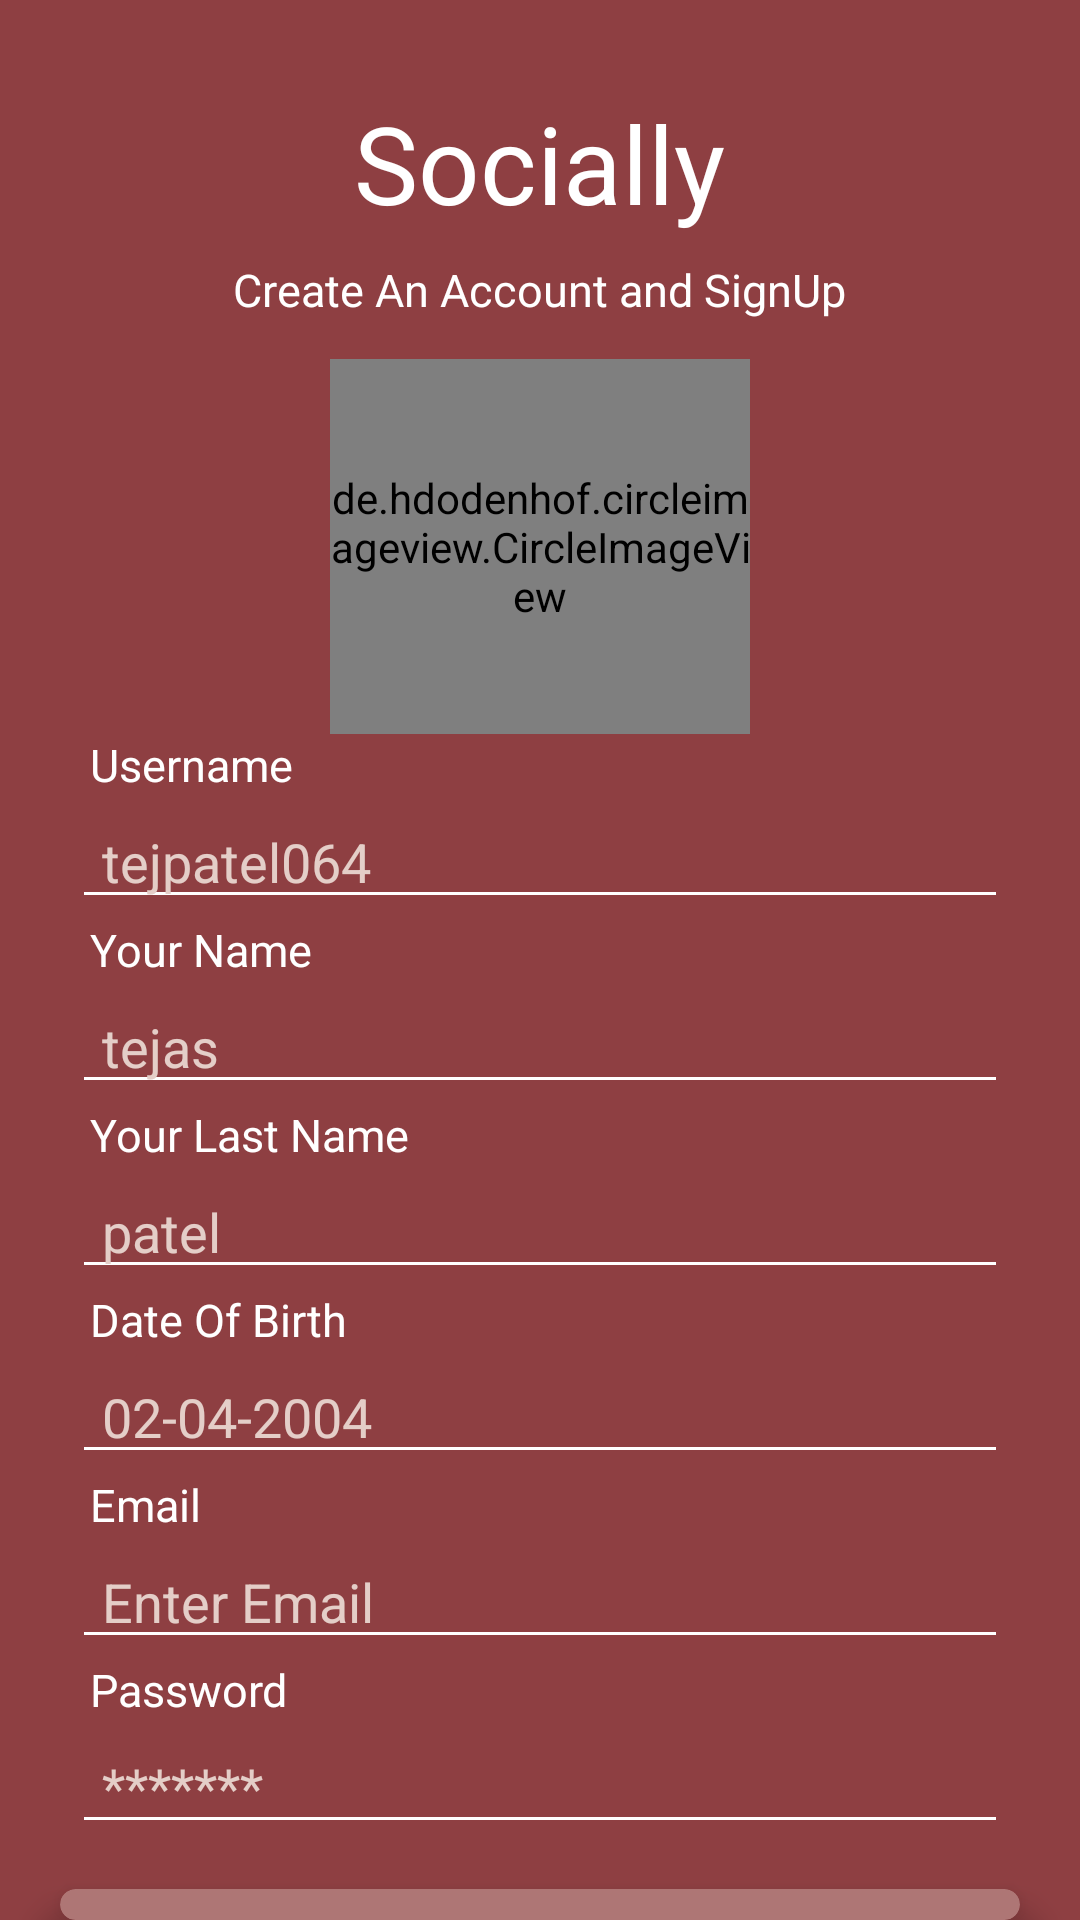

This screen was rendered from an Android layout file. Write that file and the resources it references.
<!-- AndroidManifest.xml: application theme Theme.SociallyBySMD -->
<!-- res/layout/activity_signup.xml -->
<?xml version="1.0" encoding="utf-8"?>
<RelativeLayout xmlns:android="http://schemas.android.com/apk/res/android"
    xmlns:app="http://schemas.android.com/apk/res-auto"
    xmlns:tools="http://schemas.android.com/tools"
    android:id="@+id/main"
    android:layout_width="match_parent"
    android:layout_height="match_parent"
    android:background="#8E3F42"
    tools:context=".Page2">
    <TextView
        android:id="@+id/Socially"
        android:layout_width="wrap_content"
        android:layout_height="wrap_content"
        android:text="Socially"
        android:layout_marginTop="30dp"
        android:textSize="36dp"
        android:layout_centerHorizontal="true"
        android:textColor="@color/white">

    </TextView>
    <ImageView
        android:id="@+id/back"
        android:layout_marginTop="30dp"
        android:layout_marginLeft="30dp"
        android:layout_width="30dp"
        android:layout_height="30dp"
        android:src="@drawable/back">

    </ImageView>
    <TextView
        android:id="@+id/signuptext"
        android:layout_width="wrap_content"
        android:layout_height="wrap_content"
        android:text="Create An Account and SignUp"
        android:textColor="@color/white"
        android:layout_below="@+id/Socially"
        android:layout_centerInParent="true"
        android:layout_marginTop="8dp"
        android:textSize="15dp">

    </TextView>

    <de.hdodenhof.circleimageview.CircleImageView
        android:id="@+id/dp"
        android:layout_width="140dp"
        android:layout_height="125dp"
        android:layout_below="@+id/signuptext"
        android:layout_marginTop="13dp"
        android:layout_centerHorizontal="true"
        android:src="@drawable/camera"

        />

    <TextView
        android:id="@+id/username"
        android:layout_width="wrap_content"
        android:layout_height="wrap_content"
        android:layout_below="@+id/dp"
        android:text="Username"
        android:layout_alignLeft="@+id/back"
        android:textColor="@color/white"
        android:textSize="15dp">

    </TextView>
    <EditText
        android:id="@+id/etusername"
        android:layout_width="match_parent"
        android:layout_marginStart="24dp"
        android:layout_marginEnd="24dp"
        android:paddingLeft="10dp"
        android:layout_height="wrap_content"
        android:layout_below="@+id/username"
        android:backgroundTint="@color/white"
        android:inputType="text"
        android:textColor="@color/white"
        android:hint="tejpatel064"
        android:textColorHint="#E4CEC8">
    </EditText>
    <TextView
        android:id="@+id/yourname"
        android:layout_alignLeft="@+id/back"
        android:layout_width="wrap_content"
        android:layout_height="wrap_content"
        android:layout_below="@+id/etusername"
        android:text="Your Name"
        android:textColor="@color/white"
        android:textSize="15dp">

    </TextView>
    <EditText
        android:id="@+id/etyourname"
        android:layout_width="match_parent"
        android:layout_marginStart="24dp"
        android:layout_marginEnd="24dp"
        android:paddingLeft="10dp"
        android:layout_height="wrap_content"
        android:layout_below="@+id/yourname"
        android:backgroundTint="@color/white"
        android:inputType="text"
        android:textColor="@color/white"
        android:hint="tejas"
        android:textColorHint="#E4CEC8">
    </EditText>
    <TextView
        android:id="@+id/lastname"
        android:layout_width="wrap_content"
        android:layout_height="wrap_content"
        android:layout_alignLeft="@+id/back"
        android:layout_below="@+id/etyourname"
        android:text="Your Last Name"
        android:textColor="@color/white"
        android:textSize="15dp">

    </TextView>
    <EditText
        android:id="@+id/etlastname"
        android:layout_width="match_parent"
        android:layout_marginStart="24dp"
        android:layout_marginEnd="24dp"
        android:paddingLeft="10dp"
        android:layout_height="wrap_content"
        android:layout_below="@+id/lastname"
        android:backgroundTint="@color/white"
        android:inputType="text"
        android:textColor="@color/white"
        android:hint="patel"
        android:textColorHint="#E4CEC8">
    </EditText>
    <TextView
        android:id="@+id/dob"
        android:layout_width="wrap_content"
        android:layout_height="wrap_content"
        android:layout_alignLeft="@+id/back"
        android:layout_below="@+id/etlastname"
        android:text="Date Of Birth"
        android:textColor="@color/white"
        android:textSize="15dp">

    </TextView>
    <EditText
        android:id="@+id/etdob"
        android:layout_width="match_parent"
        android:layout_marginStart="24dp"
        android:layout_marginEnd="24dp"
        android:paddingLeft="10dp"
        android:layout_height="wrap_content"
        android:layout_below="@+id/dob"
        android:backgroundTint="@color/white"
        android:inputType="date"
        android:textColor="@color/white"
        android:hint="02-04-2004"
        android:textColorHint="#E4CEC8">
    </EditText>
    <TextView
        android:id="@+id/email"
        android:layout_width="wrap_content"
        android:layout_height="wrap_content"
        android:layout_alignLeft="@+id/back"
        android:layout_below="@+id/etdob"
        android:text="Email"
        android:textColor="@color/white"
        android:textSize="15dp">

    </TextView>
    <EditText
        android:id="@+id/etemail"
        android:layout_width="match_parent"
        android:layout_marginStart="24dp"
        android:layout_marginEnd="24dp"
        android:paddingLeft="10dp"
        android:layout_height="wrap_content"
        android:layout_below="@+id/email"
        android:backgroundTint="@color/white"
        android:inputType="text"
        android:hint="Enter Email"
        android:textColor="@color/white"
        android:textColorHint="#E4CEC8">
    </EditText>
    <TextView
        android:id="@+id/password"
        android:layout_width="wrap_content"
        android:layout_height="wrap_content"
        android:layout_alignLeft="@+id/back"
        android:layout_below="@+id/etemail"
        android:text="Password"
        android:textColor="@color/white"
        android:textSize="15dp">

    </TextView>
    <EditText
        android:id="@+id/etpassword"
        android:layout_width="match_parent"
        android:layout_marginStart="24dp"
        android:layout_marginEnd="24dp"
        android:paddingLeft="10dp"
        android:layout_height="wrap_content"
        android:layout_below="@+id/password"
        android:backgroundTint="@color/white"
        android:inputType="textPassword"
        android:hint="*******"
        android:textColor="@color/white"
        android:textColorHint="#E4CEC8">
    </EditText>


    <androidx.cardview.widget.CardView
        android:id="@+id/signupLogin"
        android:layout_width="320dp"
        android:layout_height="60dp"
        android:layout_below="@id/etpassword"
        android:layout_centerHorizontal="true"
        android:layout_marginTop="15dp"
        app:cardBackgroundColor="#AE7675"
        app:cardCornerRadius="10dp"
        app:cardElevation="8dp">
        <TextView
            android:layout_width="match_parent"
            android:layout_height="wrap_content"
            android:padding="12dp"
            android:textAlignment="center"
            android:text="Create an Account"
            android:textColor="#C2AEA7">

        </TextView>
    </androidx.cardview.widget.CardView>





</RelativeLayout>
<!-- resources referenced by this layout -->
<resources>
  <!-- drawable camera: png bitmap (drawable, 9645 bytes) -->
  <style name="Theme.SociallyBySMD" parent="Base.Theme.SociallyBySMD" />
  <style name="Base.Theme.SociallyBySMD" parent="Theme.Material3.DayNight.NoActionBar">
          
          
      </style>
  <!-- not gathered from this repository: default colours our renderer supplied (Android Studio template values) -->
  <color name="white">#FFFFFFFF</color>
</resources>
